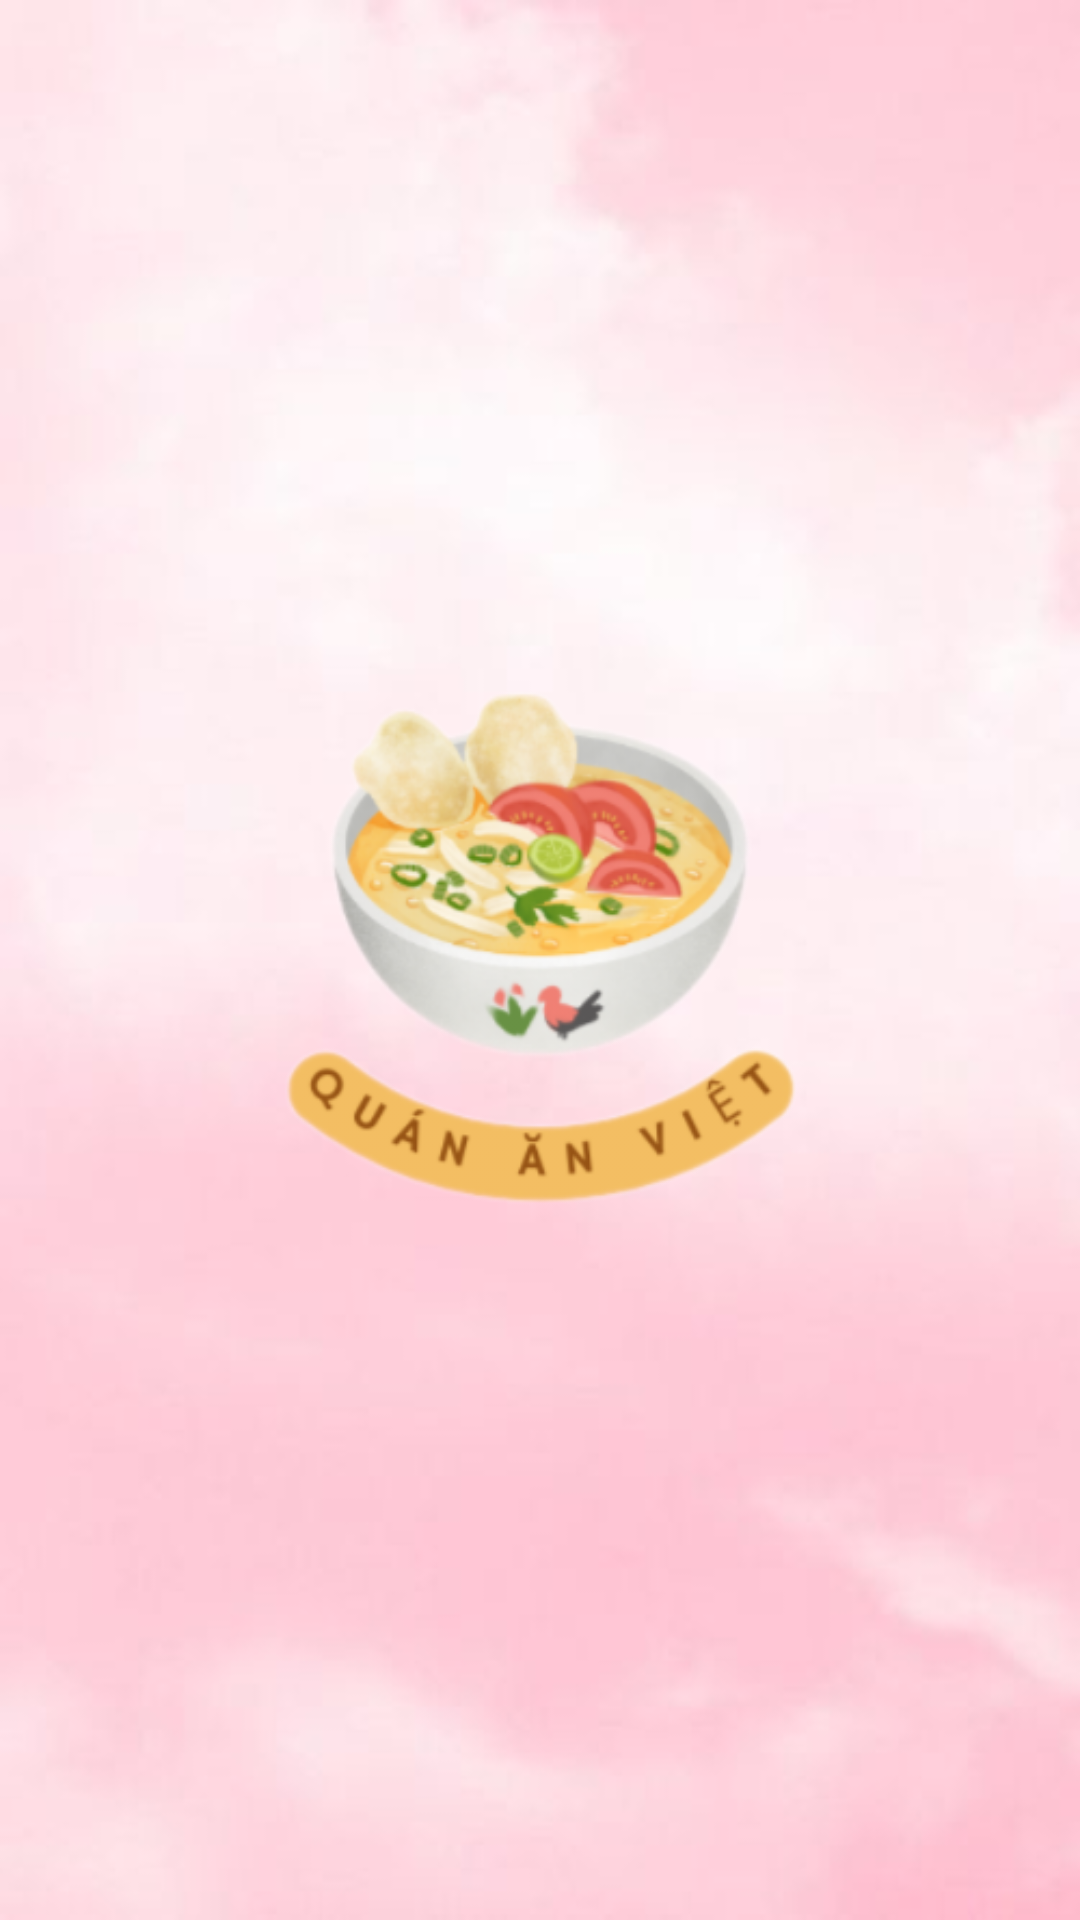

Write the Android layout XML for this screen, with the resource values it uses.
<!-- AndroidManifest.xml: application theme Theme.QUANLYQUANAN -->
<!-- res/layout/activity_main.xml -->
<?xml version="1.0" encoding="utf-8"?>
<FrameLayout xmlns:android="http://schemas.android.com/apk/res/android"
    xmlns:app="http://schemas.android.com/apk/res-auto"
    xmlns:tools="http://schemas.android.com/tools"
    android:layout_width="match_parent"
    android:layout_height="match_parent"
    tools:context=".MainActivity"
    android:background="@drawable/nen_na"
    >

    <ImageView
        android:id="@+id/imgLogo"
        android:layout_width="match_parent"
        android:layout_height="match_parent"
        android:src="@drawable/logo"
        android:layout_gravity="center|top"
        />
</FrameLayout>
<!-- resources referenced by this layout -->
<resources>
  <!-- drawable logo: png bitmap (drawable, 77908 bytes) -->
  <!-- drawable nen_na: jpg bitmap (drawable, 7110 bytes) -->
  <style name="Theme.QUANLYQUANAN" parent="Theme.MaterialComponents.Light.NoActionBar.Bridge">
  
          
          <item name="colorPrimary">@color/purple_500</item>
          <item name="colorPrimaryVariant">@color/purple_700</item>
          <item name="colorOnPrimary">@color/white</item>
          
          <item name="colorSecondary">@color/teal_200</item>
          <item name="colorSecondaryVariant">@color/teal_700</item>
          <item name="colorOnSecondary">@color/black</item>
          
          <item name="android:statusBarColor" tools:targetApi="l">?attr/colorPrimaryVariant</item>
          
      </style>
  <color name="purple_500">#ff7f50</color>
  <color name="purple_700">#6495ed</color>
  <color name="white">#ffffff</color>
  <color name="teal_200">#bdb76b</color>
  <color name="teal_700">#2f4f4f</color>
  <color name="black">#000000</color>
</resources>
